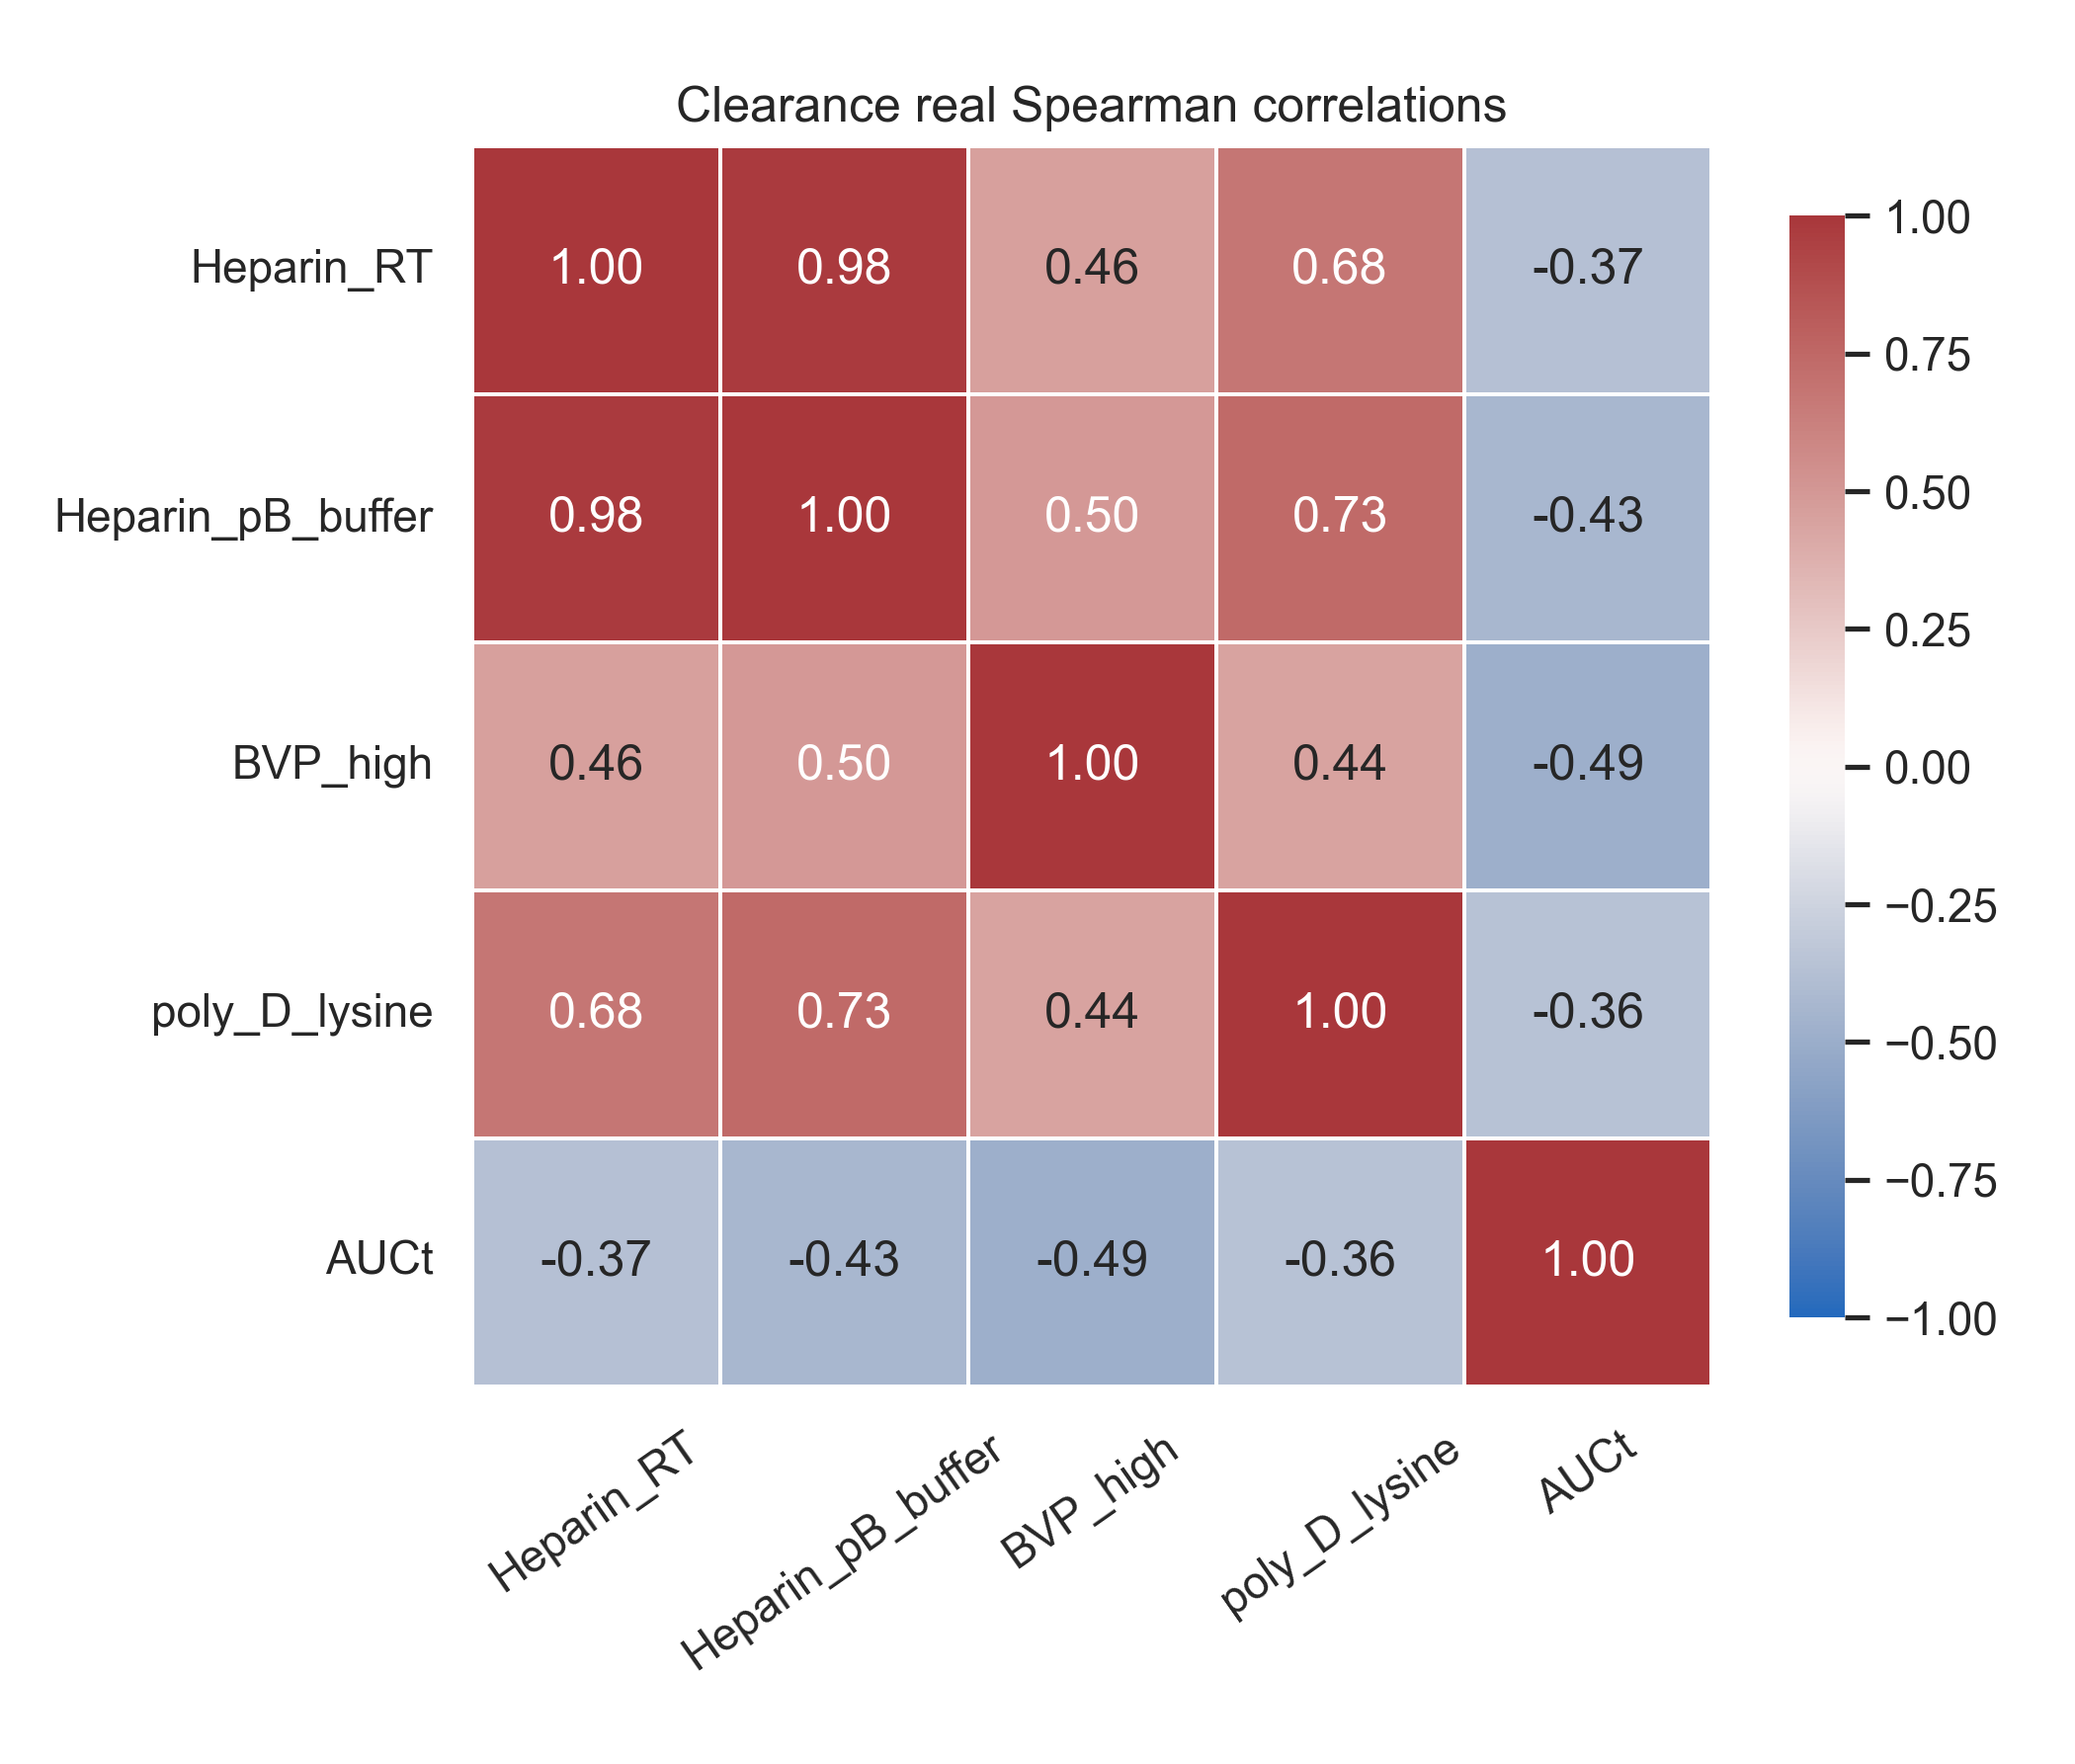

The table this chart was drawn from, first rows:
, Heparin_RT, Heparin_pB_buffer, BVP_high, poly_D_lysine, AUCt
Heparin_RT, 1.0, 0.9782, 0.4596, 0.6755, -0.3679
Heparin_pB_buffer, 0.9782, 1.0, 0.496, 0.7348, -0.4312
BVP_high, 0.4596, 0.496, 1.0, 0.4383, -0.4885
poly_D_lysine, 0.6755, 0.7348, 0.4383, 1.0, -0.3594
AUCt, -0.3679, -0.4312, -0.4885, -0.3594, 1.0
